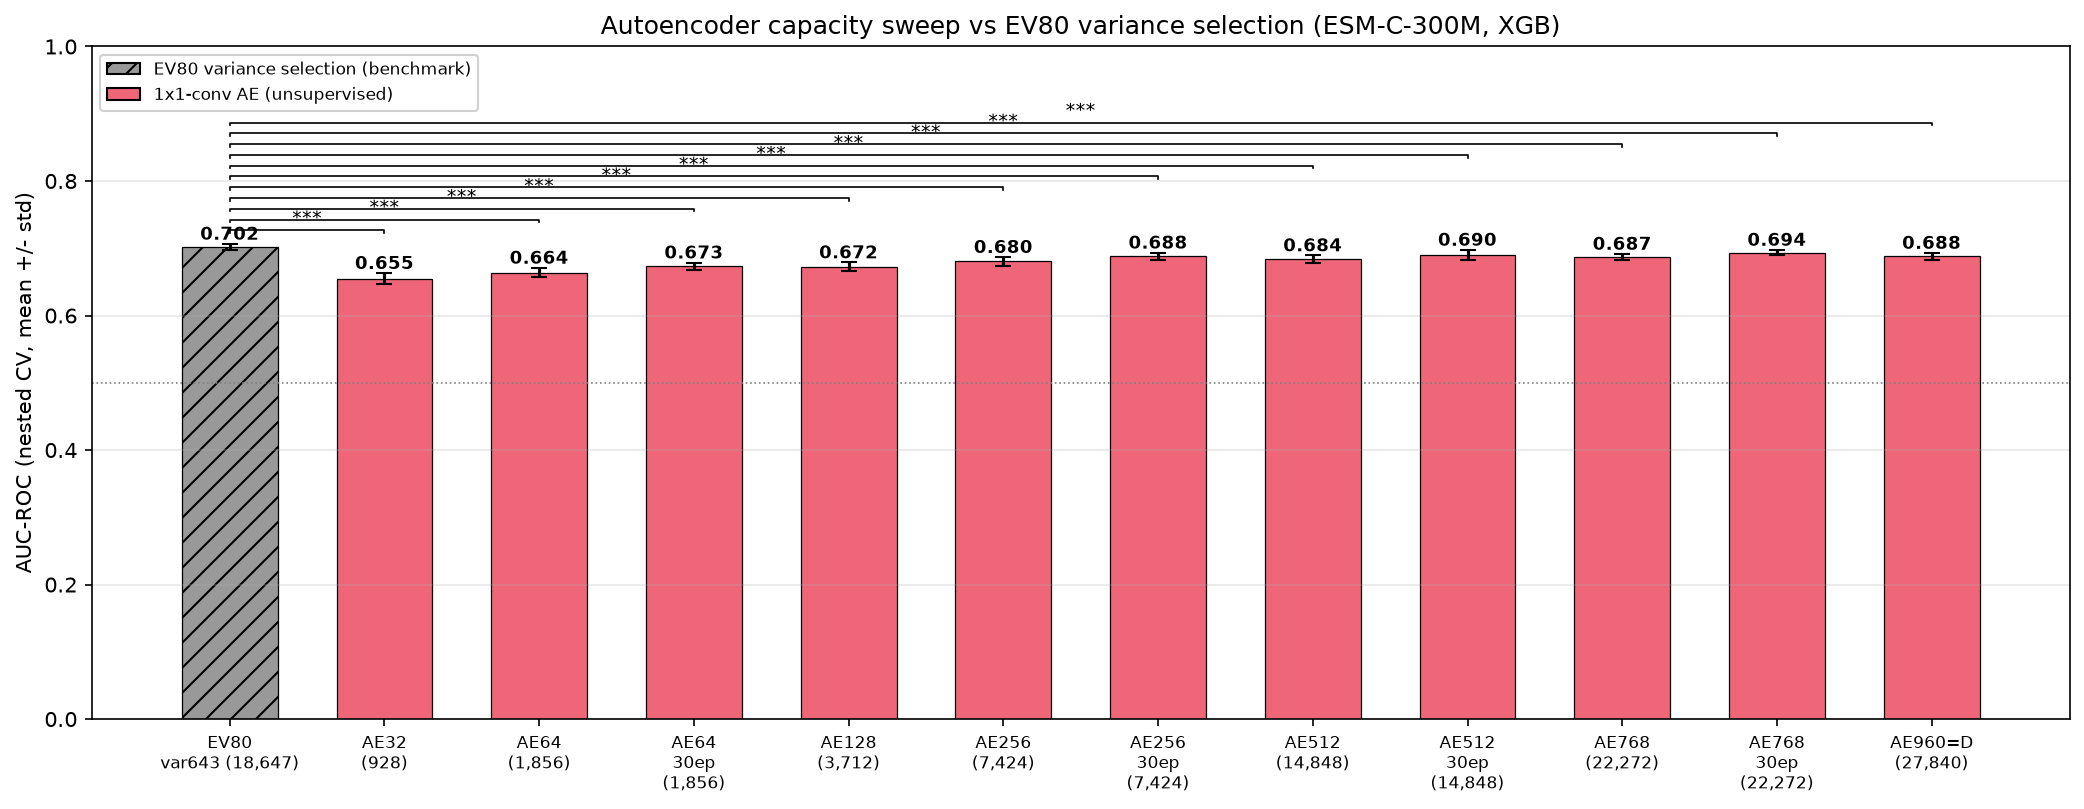

The table this chart was drawn from, first rows:
arm, auc_roc, std
var643, 0.7018, 0.004966
ae32, 0.655, 0.008152
ae64, 0.6638, 0.007229
ae64e30, 0.673, 0.005781
ae128, 0.6725, 0.006579
ae256, 0.6805, 0.006551
ae256e30, 0.6883, 0.005187
ae512, 0.6839, 0.005604
ae512e30, 0.69, 0.007751
ae768, 0.6871, 0.004600
ae768e30, 0.6936, 0.004069
ae960, 0.6879, 0.005256
